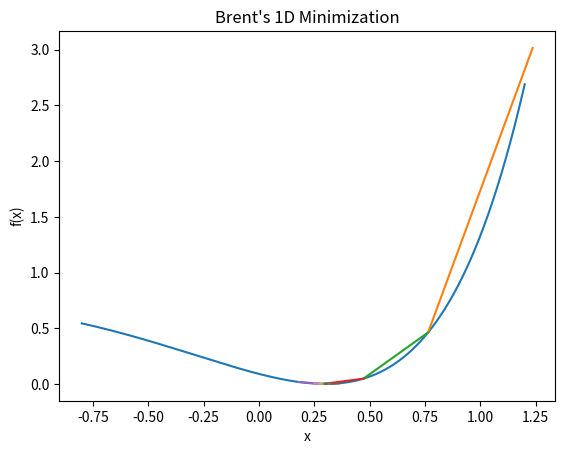

Source code (Python):
import numpy as np
import scipy.optimize
import matplotlib.pyplot as plt

def quadratic(f=None, a=None, b=None, c=None):
    f_a, f_b, f_c = f(a), f(b), f(c)
    return b - ((b - a)**2 * (f_b - f_c) - (b -c)**2 * (f_b - f_a)) / 2*((b - a) * (f_b - f_c) - (b -c) * (f_b - f_a))

def brent(f=None, a=None, c=None, tol=1.e-10):
    # initialization for b
    ratio = (3. - np.sqrt(5)) / 2
    b = a + ratio * (c - a)

    #plot the function
    x = np.linspace(-0.8, 1.2, 1000)
    plt.plot(x, f(x))

    length, dif = np.abs(b - a), np.abs(b - a)
    n = 0

    #loop until difference smaller than tol
    while np.abs(dif) > tol:
        new_min = quadratic(f, a, b, c)

        if np.abs(new_min - b) < length and a < new_min < c:
            a, c = b, c if new_min < b else b
            length, dif = dif, b - new_min

            x = np.array([b, new_min])
            plt.plot(x, f(x))
            b = new_min
        else:
            if b - a > c - b:
                new_min = b
                b -= ratio * (b - a)
            else:
                new_min = b + ratio * (c - b)
            length, dif = dif, b - new_min

            x = np.array([b, new_min])
            plt.plot(x, f(x))
            f_b = f(b)
            f_x = f(new_min)

            if (f_b < f_x):
                c = new_min
            else:
                a = b
                b = new_min
        n += 1

    plt.title("Brent's 1D Minimization")
    plt.xlabel("x")
    plt.ylabel("f(x)")
    plt.show()
    return b, f(b), n

def function(x=None):
    return np.power((x-0.3),2) * np.exp(x)

def main():
    min_brent, _, n_brent = brent(function, 0, 2)
    print(
        f"The minimum obtained using Brent's 1D minimization is {min_brent}. Number of iterations: {n_brent}. Difference from actual minimum: {np.abs(0.3 - min_brent)}")

    res = scipy.optimize.brent(function, brack=(0, 1), full_output=True)
    min_scipy, _, n_scipy, _ = res
    print(
        f"The minimum obtained using Scipy is {min_scipy}. Number of iterations: {n_scipy}. Difference from actual minimum: {np.abs(0.3 - min_scipy)}")

if __name__ == '__main__':
    main()